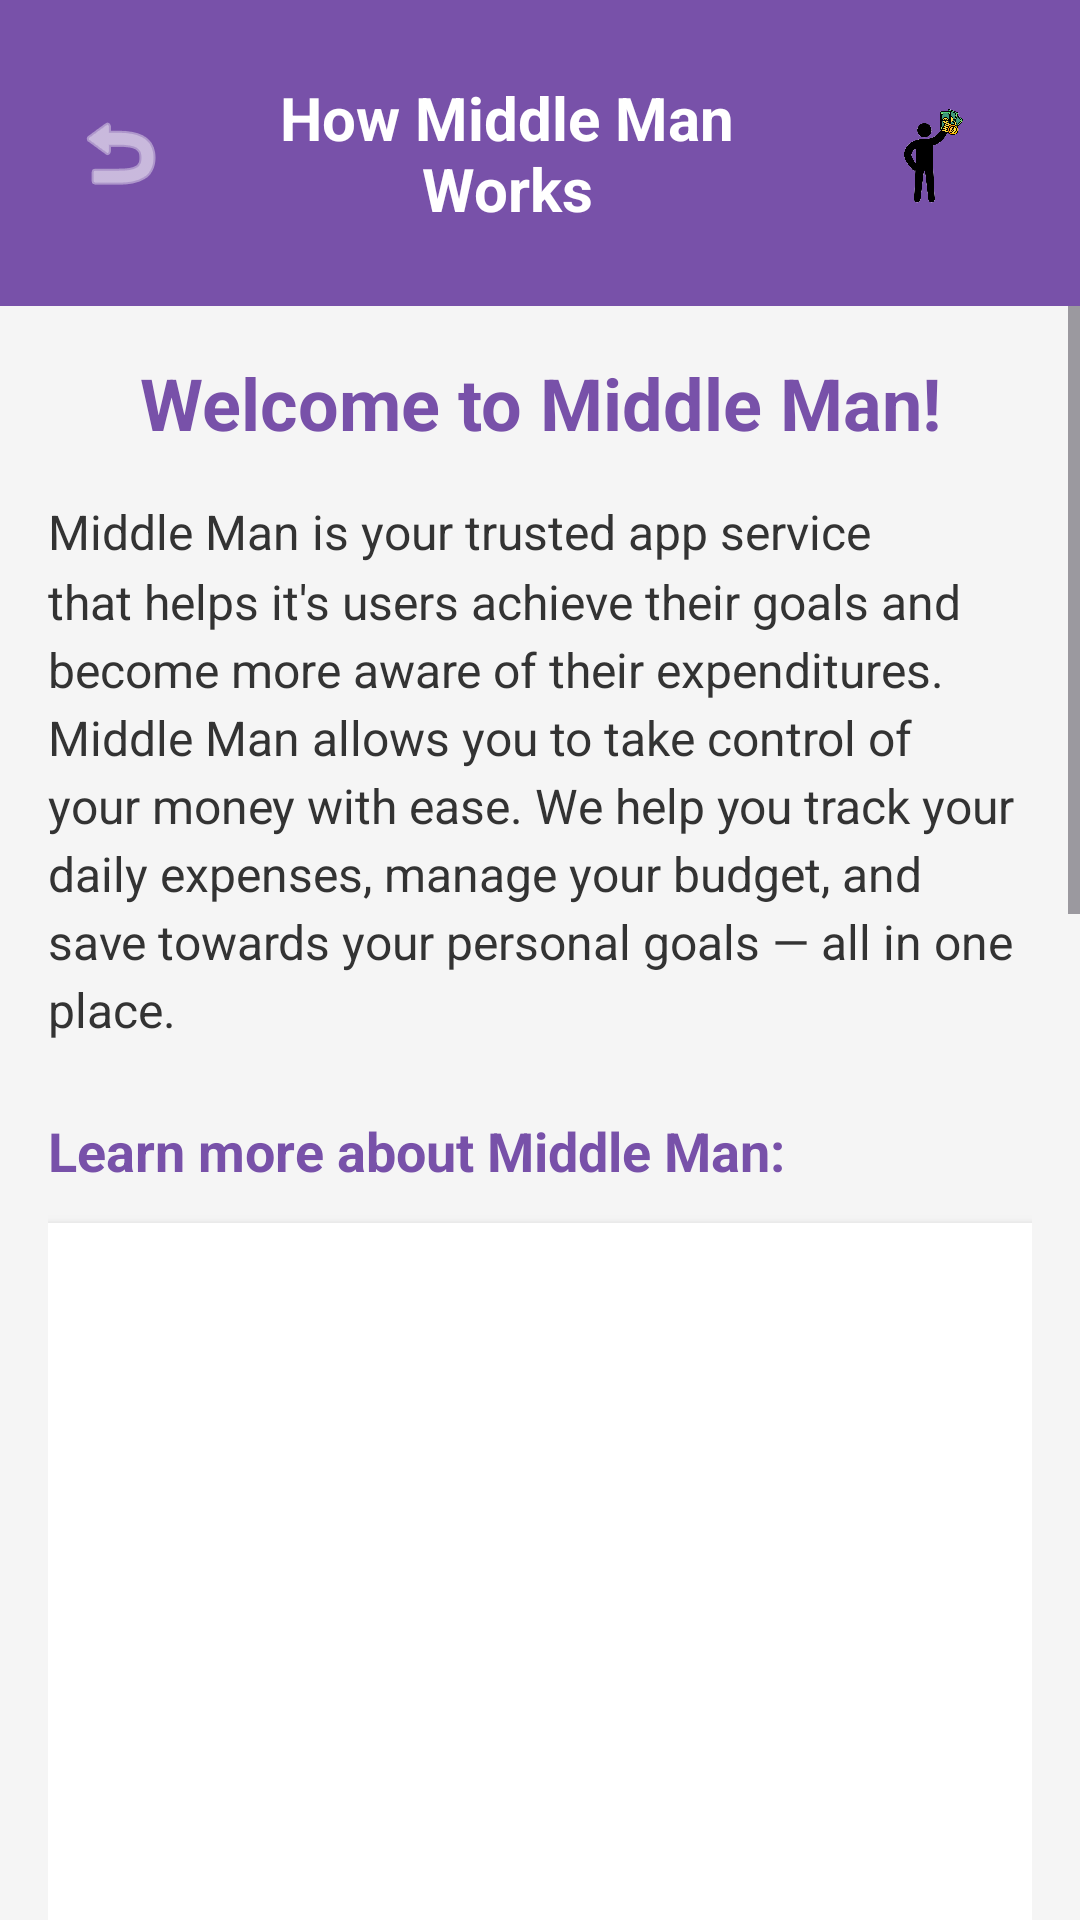

Produce the Android XML layout that renders to this screen, including the resource entries it uses.
<!-- AndroidManifest.xml: application theme Theme.MiddleMan -->
<!-- res/layout/activity_how_it_works.xml -->
<?xml version="1.0" encoding="utf-8"?>
<androidx.constraintlayout.widget.ConstraintLayout
    xmlns:android="http://schemas.android.com/apk/res/android"
    xmlns:app="http://schemas.android.com/apk/res-auto"
    xmlns:tools="http://schemas.android.com/tools"
    android:layout_width="match_parent"
    android:layout_height="match_parent"
    android:background="#F5F5F5"
    tools:context=".HowItWorks">

    
    <LinearLayout
        android:id="@+id/headerLayout"
        android:layout_width="match_parent"
        android:layout_height="wrap_content"
        android:background="#7851A9"
        android:orientation="horizontal"
        android:padding="16dp"
        android:gravity="center_vertical"
        app:layout_constraintTop_toTopOf="parent">

        <ImageButton
            android:id="@+id/backButton"
            android:layout_width="48dp"
            android:layout_height="48dp"
            android:background="?attr/selectableItemBackgroundBorderless"
            android:src="@android:drawable/ic_menu_revert"
            android:contentDescription="Back"
            app:tint="#FFFFFF" />

        <TextView
            android:layout_width="0dp"
            android:layout_height="wrap_content"
            android:layout_weight="1"
            android:text="How Middle Man Works"
            android:textColor="#FFFFFF"
            android:textSize="20sp"
            android:textStyle="bold"
            android:gravity="center" />

        
        <ImageView
            android:layout_width="70dp"
            android:layout_height="70dp"
            android:src="@drawable/mm"/>

    </LinearLayout>

    
    <ScrollView
        android:layout_width="match_parent"
        android:layout_height="0dp"
        app:layout_constraintTop_toBottomOf="@+id/headerLayout"
        app:layout_constraintBottom_toBottomOf="parent">

        <LinearLayout
            android:layout_width="match_parent"
            android:layout_height="wrap_content"
            android:orientation="vertical"
            android:padding="16dp">

            
            <TextView
                android:layout_width="match_parent"
                android:layout_height="wrap_content"
                android:text="Welcome to Middle Man!"
                android:textSize="24sp"
                android:textStyle="bold"
                android:textColor="#7851A9"
                android:gravity="center"
                android:layout_marginBottom="16dp" />

            
            <TextView
                android:layout_width="match_parent"
                android:layout_height="wrap_content"
                android:text="Middle Man is your trusted app service that helps it's users achieve their goals and become more aware of their expenditures. Middle Man allows you to take control of your money with ease. We help you track your daily expenses, manage your budget, and save towards your personal goals — all in one place."
                android:textSize="16sp"
                android:textColor="#333333"
                android:lineSpacingMultiplier="1.2"
                android:layout_marginBottom="24dp" />

            
            <TextView
                android:layout_width="match_parent"
                android:layout_height="wrap_content"
                android:text="Learn more about Middle Man:"
                android:textSize="18sp"
                android:textStyle="bold"
                android:textColor="#7851A9"
                android:layout_marginBottom="12dp" />

            
            <LinearLayout
                android:layout_width="match_parent"
                android:layout_height="wrap_content"
                android:orientation="vertical"
                android:background="#FFFFFF"
                android:padding="16dp"
                android:layout_marginBottom="24dp"
                android:elevation="4dp">

                <ImageView
                    android:layout_width="match_parent"
                    android:layout_height="200dp"
                    android:scaleType="centerInside"
                    android:src="@drawable/thumbnail"
                    android:contentDescription="Video thumbnail" />

                <Button
                    android:id="@+id/watchVideoButton"
                    android:layout_width="match_parent"
                    android:layout_height="wrap_content"
                    android:text="▶ Watch YouTube Explanation Video"
                    android:textSize="16sp"
                    android:layout_marginTop="12dp"
                    android:backgroundTint="#7851A9"
                    android:textColor="#FFFFFF" />

            </LinearLayout>

            
            <TextView
                android:layout_width="match_parent"
                android:layout_height="wrap_content"
                android:text="Why use Middle Man:"
                android:textSize="18sp"
                android:textStyle="bold"
                android:textColor="#7851A9"
                android:layout_marginBottom="12dp" />

            <TextView
                android:layout_width="match_parent"
                android:layout_height="wrap_content"
                android:text="With our user-friendly interface, you are able to\n• View your remaining balance\n• Categorize your spending into Needs, Wants, and Bills\n• Set savings goals and track your progress\n• Stay motivated with clear, simple visuals\nStart your journey to smarter spending and better saving today!"
                android:textSize="16sp"
                android:textColor="#333333"
                android:lineSpacingMultiplier="1.2"
                android:layout_marginBottom="24dp" />

            
            <TextView
                android:layout_width="match_parent"
                android:layout_height="wrap_content"
                android:text="Key Features:"
                android:textSize="18sp"
                android:textStyle="bold"
                android:textColor="#7851A9"
                android:layout_marginBottom="12dp" />

            <TextView
                android:layout_width="match_parent"
                android:layout_height="wrap_content"
                android:text="• Register and Login\n• Creating categories\n• Creating an expense/income entry which includes (description, date, and time)\n• Adding a receipt (picture)\n• Creating goals\n• View, update and delete expense/income entry\n• Total amount of income and expenses is displayed\n• Gamefication badges"
                android:textSize="16sp"
                android:textColor="#333333"
                android:lineSpacingMultiplier="1.2"
                android:layout_marginBottom="24dp" />

            
            <TextView
                android:layout_width="match_parent"
                android:layout_height="wrap_content"
                android:text="Additional Features:"
                android:textSize="18sp"
                android:textStyle="bold"
                android:textColor="#7851A9"
                android:layout_marginBottom="12dp" />

            <TextView
                android:layout_width="match_parent"
                android:layout_height="wrap_content"
                android:text="• How does it work link?\n• Colour's of the graphs to make it easy for users to differentiate between the total income and total expenses they have"
                android:textSize="16sp"
                android:textColor="#333333"
                android:lineSpacingMultiplier="1.2"
                android:layout_marginBottom="32dp" />

            
            <TextView
                android:layout_width="match_parent"
                android:layout_height="wrap_content"
                android:text="Getting Started:"
                android:textSize="18sp"
                android:textStyle="bold"
                android:textColor="#7851A9"
                android:layout_marginBottom="12dp" />

            <TextView
                android:layout_width="match_parent"
                android:layout_height="wrap_content"
                android:text="1. Create your account\n2. Create categories in order to fill them with your income or expenses\n3. Complete your transaction\n4. Leave the rest to Middle Man"
                android:textSize="16sp"
                android:textColor="#333333"
                android:lineSpacingMultiplier="1.2"
                android:layout_marginBottom="32dp" />

        </LinearLayout>

    </ScrollView>

</androidx.constraintlayout.widget.ConstraintLayout>
<!-- resources referenced by this layout -->
<resources>
  <!-- drawable mm: png bitmap (drawable, 350067 bytes) -->
  <style name="Theme.MiddleMan" parent="Base.Theme.MiddleMan" />
  <style name="Base.Theme.MiddleMan" parent="Theme.Material3.DayNight.NoActionBar">
          
          
      </style>
</resources>
